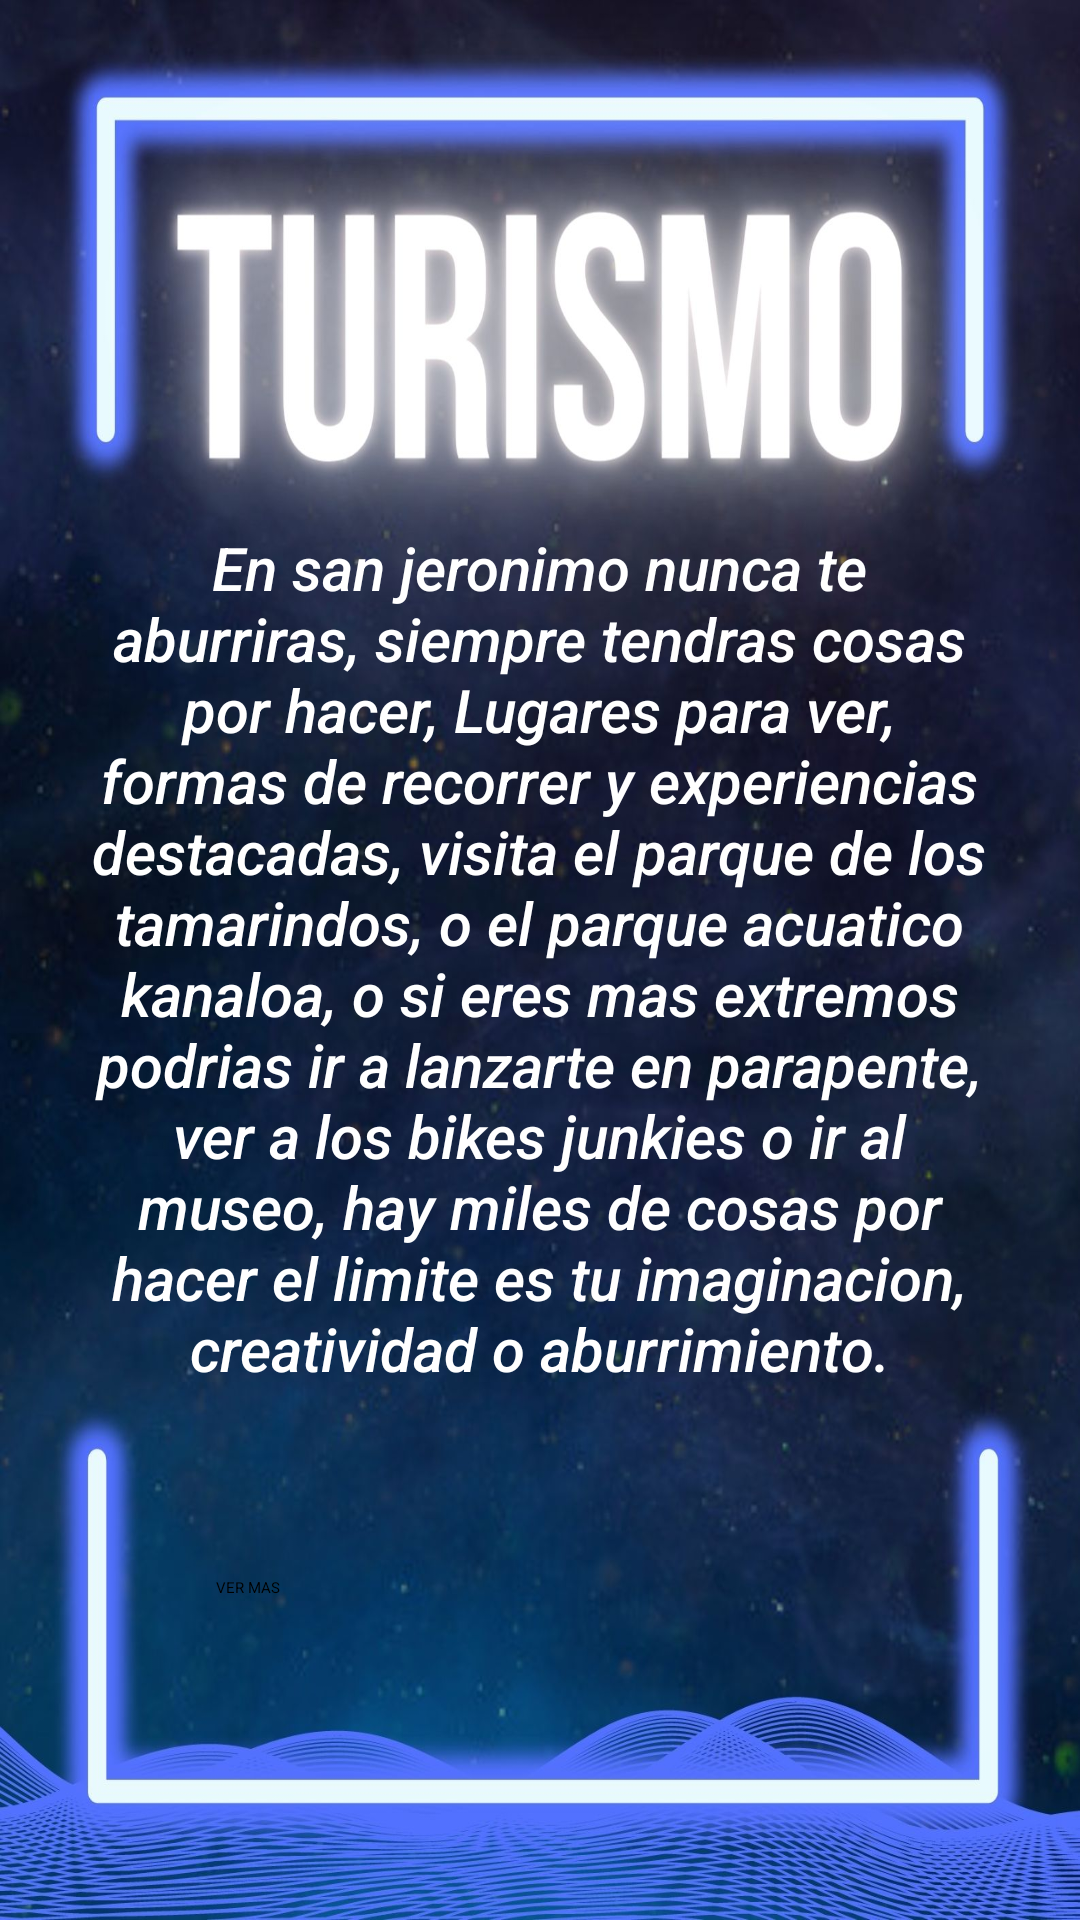

Write the Android layout XML for this screen, with the resource values it uses.
<!-- AndroidManifest.xml: application theme Theme.Turistiandov2 -->
<!-- res/layout/activity_turismo.xml -->
<?xml version="1.0" encoding="utf-8"?>
<androidx.constraintlayout.widget.ConstraintLayout xmlns:android="http://schemas.android.com/apk/res/android"
    xmlns:app="http://schemas.android.com/apk/res-auto"
    xmlns:tools="http://schemas.android.com/tools"
    android:layout_width="match_parent"
    android:layout_height="match_parent"
    android:background="@drawable/turismo"
    tools:context=".Turismo">

    <TextView
        android:id="@+id/titulo"
        android:layout_width="200dp"
        android:layout_height="100dp"
        android:textAlignment="center"
        android:textSize="50dp"
        app:layout_constraintBottom_toBottomOf="parent"
        app:layout_constraintEnd_toEndOf="parent"
        app:layout_constraintStart_toStartOf="parent"
        app:layout_constraintTop_toTopOf="parent"
        app:layout_constraintVertical_bias="0.08" />


    <TextView
        android:id="@+id/descripcion"
        android:layout_width="300dp"
        android:layout_height="350dp"
        android:fontFamily="sans-serif-medium"
        android:text="@string/resenaturismo"
        android:textAlignment="center"
        android:textColor="@color/white"
        android:textSize="20dp"
        android:textStyle="italic"
        app:layout_constraintBottom_toBottomOf="parent"
        app:layout_constraintEnd_toEndOf="parent"
        app:layout_constraintHorizontal_bias="0.495"
        app:layout_constraintStart_toStartOf="parent"
        app:layout_constraintTop_toBottomOf="@id/titulo"
        app:layout_constraintVertical_bias="0.221" />

    <Button
        android:id="@+id/botonVerMasTurismo"
        android:layout_width="200dp"
        android:layout_height="70dp"
        android:text="VER MAS"
        app:layout_constraintBottom_toBottomOf="parent"
        app:layout_constraintEnd_toEndOf="parent"
        app:layout_constraintHorizontal_bias="0.45"
        app:layout_constraintStart_toStartOf="parent"
        app:layout_constraintTop_toBottomOf="@id/descripcion"
        app:layout_constraintVertical_bias="0.0" />

</androidx.constraintlayout.widget.ConstraintLayout>
<!-- resources referenced by this layout -->
<resources>
  <item name="white" type="color">#ffffff</item>
  <!-- drawable turismo: jpg bitmap (drawable-v24, 229411 bytes) -->
  <string name="resenaturismo">En san jeronimo nunca te aburriras, siempre tendras cosas por hacer, Lugares para ver, formas de recorrer y experiencias destacadas,
      visita el parque de los tamarindos, o el parque acuatico kanaloa, o si eres mas extremos podrias ir a lanzarte en parapente, ver a los bikes junkies o ir al museo, hay miles de cosas por hacer
      el limite es tu imaginacion, creatividad o aburrimiento.</string>
</resources>
